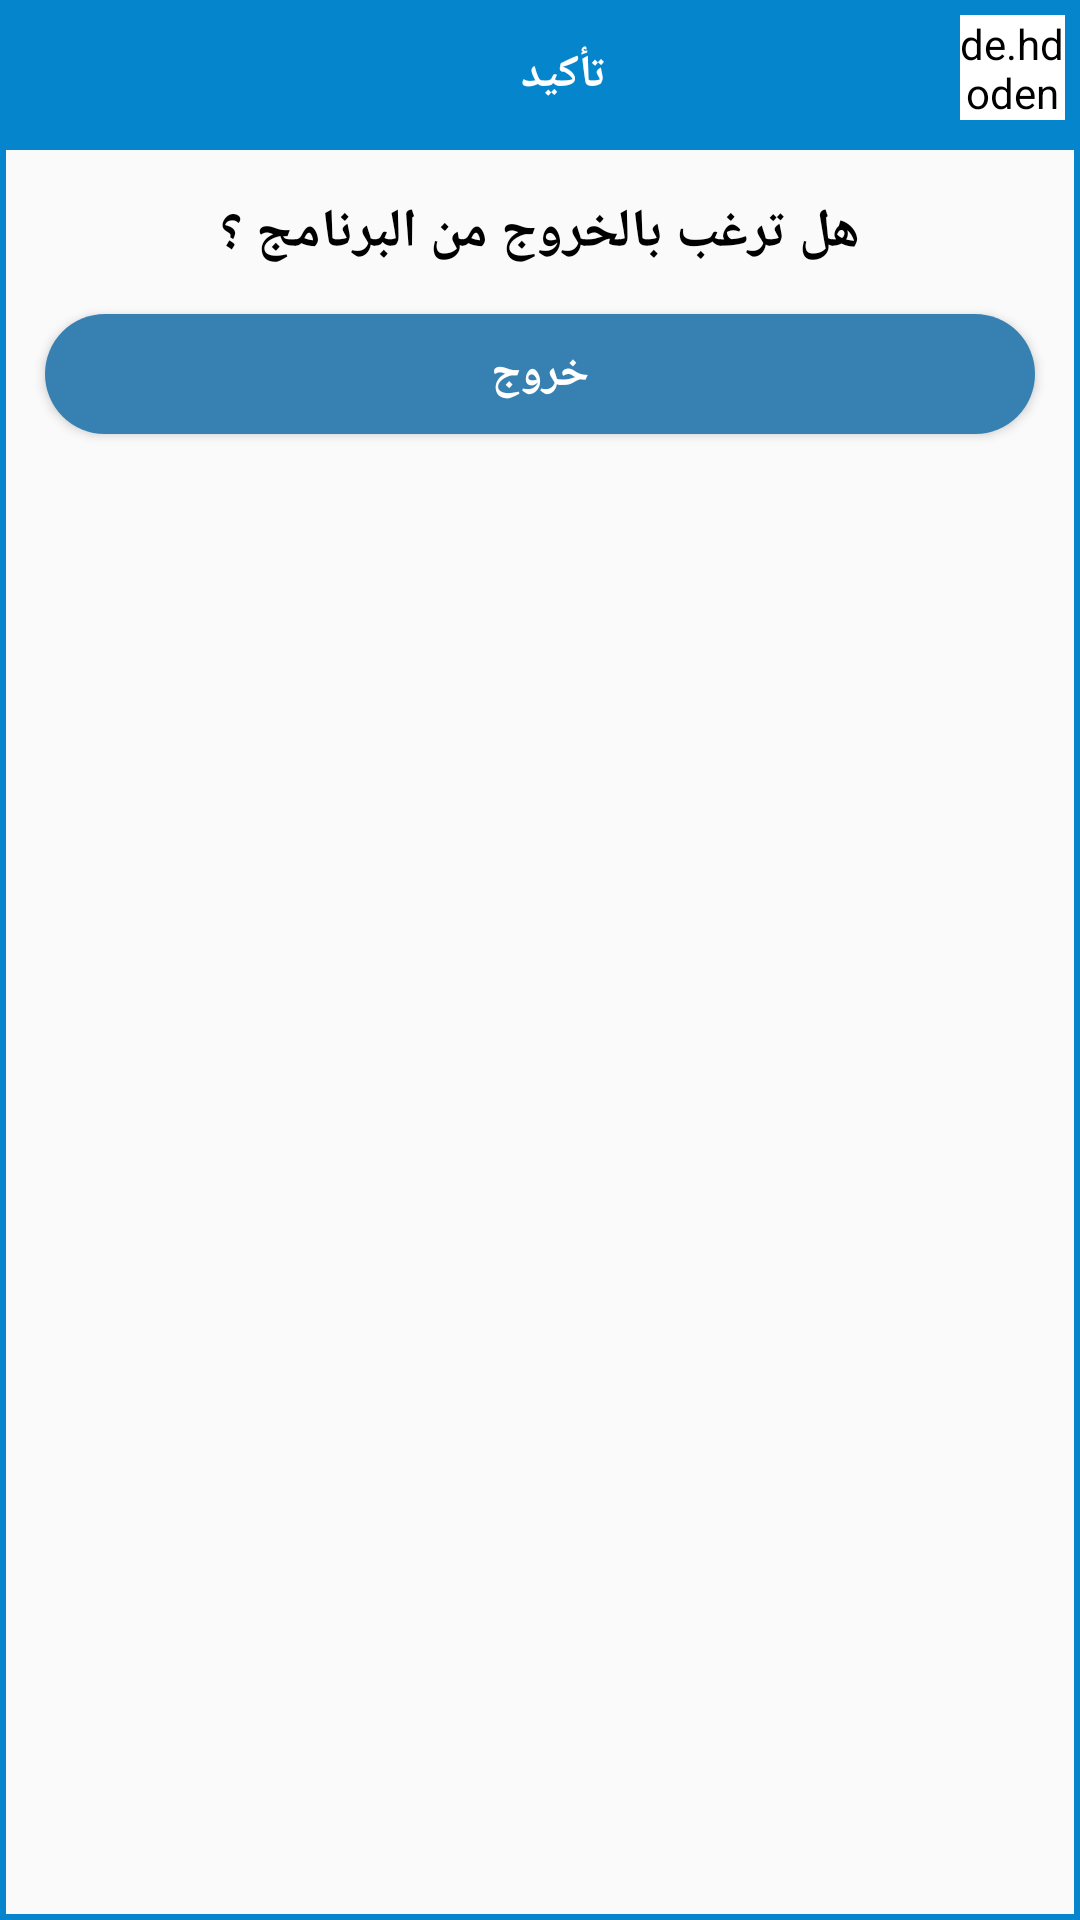

The Android layout XML behind this screen, and the referenced resources:
<!-- AndroidManifest.xml: application theme AppTheme -->
<!-- res/layout/dialog_info.xml -->
<?xml version="1.0" encoding="utf-8"?>
<RelativeLayout
    xmlns:android="http://schemas.android.com/apk/res/android"
    android:layout_width="match_parent"
    android:background="@drawable/shape"
    android:layout_height="wrap_content">

    <androidx.appcompat.widget.Toolbar
        android:layout_width="match_parent"
        android:id="@+id/tool"
        android:background="@color/colorPrimaryDark"
        android:layout_height="50dp">

        <RelativeLayout
            android:layout_width="match_parent"
            android:layout_height="match_parent">

            <de.hdodenhof.circleimageview.CircleImageView
                android:layout_width="35dp"
                android:layout_height="35dp"
                android:layout_marginRight="5dp"
                android:layout_alignParentRight="true"
                android:layout_marginTop="5dp"
                android:backgroundTint="#ffffff"
                android:id="@+id/im"
                android:background="@drawable/ic_close" />

            <TextView
                android:layout_width="wrap_content"
                android:layout_centerHorizontal="true"
                android:textSize="15dp"
                android:textStyle="bold"
                android:text="تأكيد"
                android:layout_marginTop="5dp"
                android:layout_marginBottom="5dp"
                android:layout_centerVertical="true"
                android:gravity="center"
                android:textColor="#ffffff"
                android:id="@+id/title"
                android:fontFamily="@font/ad_font"
                android:layout_height="wrap_content" />

        </RelativeLayout>

    </androidx.appcompat.widget.Toolbar>

    <TextView
        android:id="@+id/textView3"
        android:layout_width="match_parent"
        android:gravity="center"
        android:layout_height="wrap_content"
        android:textColor="#000000"
        android:layout_below="@+id/tool"
        android:textStyle="bold"
        android:text="هل ترغب بالخروج من البرنامج ؟"
        android:fontFamily="@font/ad_font"
        android:layout_centerHorizontal="true"
        android:layout_marginTop="15dp"
        android:textSize="18dp" />

    <Button
        android:id="@+id/btn2"
        android:layout_width="match_parent"
        android:layout_height="40dp"
        android:gravity="center"
        android:layout_centerHorizontal="true"
        android:layout_marginBottom="10dp"
        android:layout_marginLeft="15dp"
        android:layout_below="@+id/textView3"
        android:layout_marginTop="15dp"
        android:layout_marginRight="15dp"
        android:background="@drawable/shape2"
        android:text="خروج"
        android:fontFamily="@font/ad_font"
        android:textStyle="bold"
        android:textColor="#ffffff"
        android:textSize="15dp" />

</RelativeLayout>
<!-- resources referenced by this layout -->
<resources>
  <color name="colorPrimaryDark">#0485CC</color>
  <!-- drawable shape (drawable-v24) -->
  <?xml version="1.0" encoding="utf-8"?>
  <shape xmlns:android="http://schemas.android.com/apk/res/android">
          <stroke android:width="2dp"
              android:color="@color/colorPrimaryDark"/>
  
  </shape>
  <!-- drawable shape2 (drawable) -->
  <?xml version="1.0" encoding="utf-8"?>
  <shape xmlns:android="http://schemas.android.com/apk/res/android">
          <solid android:width="5dp"
              android:color="#3780b2"/>
  <corners android:radius="25dp" />
  
  </shape>
  <style name="AppTheme" parent="Theme.AppCompat.Light.NoActionBar">
          
          <item name="colorPrimary">@color/colorPrimary</item>
          <item name="colorPrimaryDark">@color/colorPrimaryDark</item>
          <item name="colorAccent">@color/colorAccent</item>
          
          <item name="android:statusBarColor" tools:targetApi="l">?attr/colorPrimaryVariant</item>
          
      </style>
  <color name="colorPrimary">#0485CC</color>
  <color name="colorAccent">#0485CC</color>
</resources>
